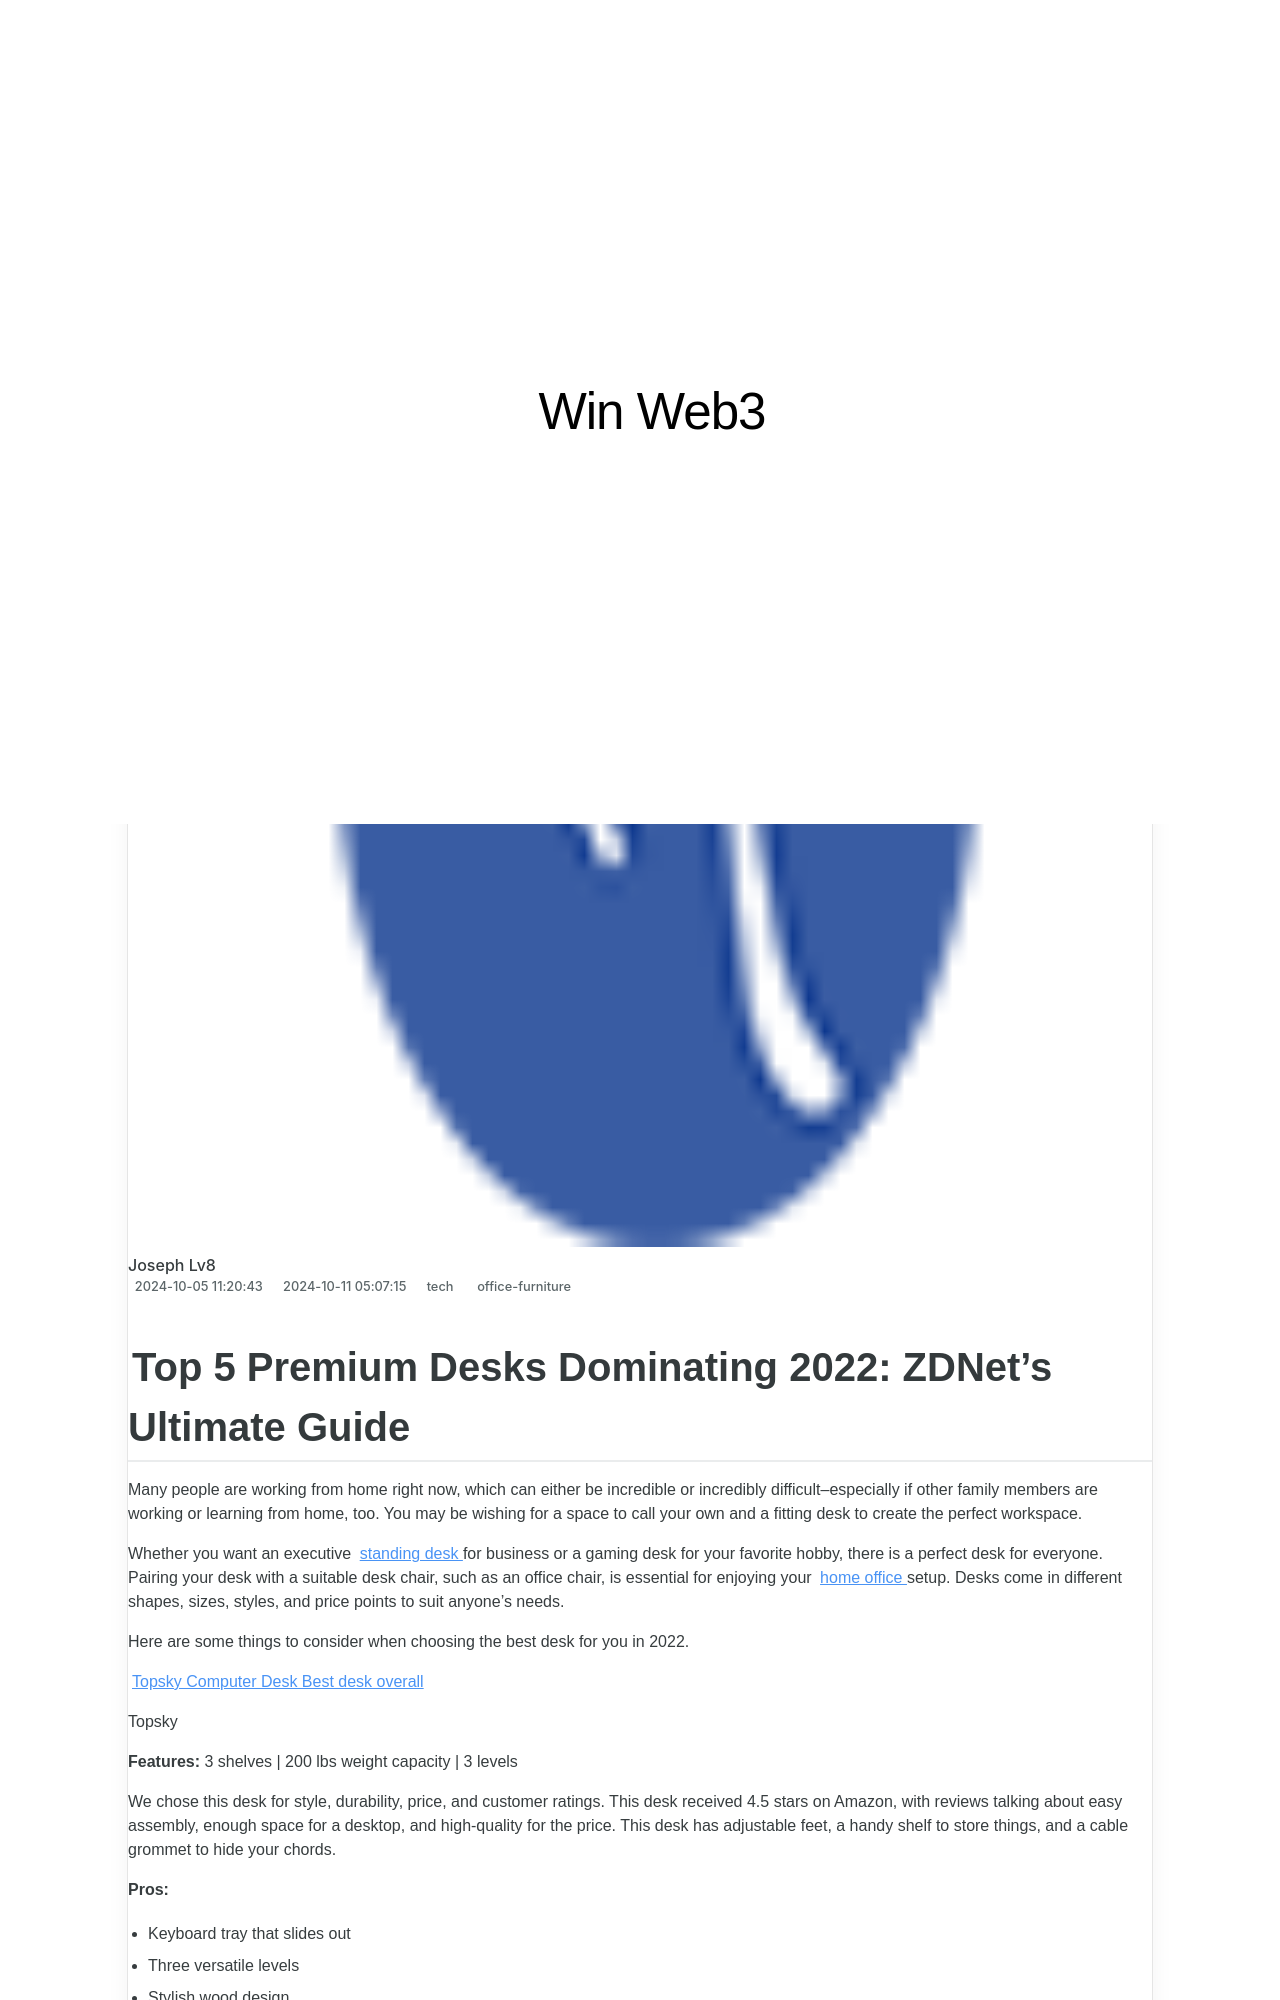

repository: techidaily/site-win-web3 · page: top-5-premium-desks-dominating-2022-zdnets-ultimate-guide/index.html · generator: jekyll

---
title: "Top 5 Premium Desks Dominating 2022: ZDNet's Ultimate Guide"
date: 2024-10-05T11:20:43.757Z
updated: 2024-10-11T05:07:15.445Z
tags:
  - office-furniture
categories:
  - tech
thumbnail: https://thmb.techidaily.com/21ec111232ea695810b8b161c545d6d8dc411e7eef6880dc4b8d8fa008ddde2f.png
---
